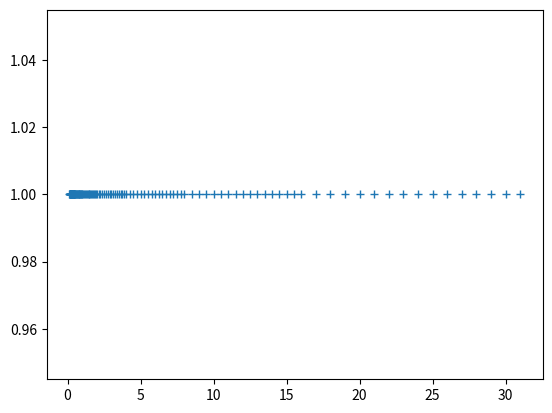

Reproduce this figure in Python.
import matplotlib.pyplot as pt
import numpy as np

significand_bits = 4
exponent_min = -3
exponent_max = 4

fp_numbers = []
for exp in range(exponent_min, exponent_max+1):
    for sbits in range(0, 2**significand_bits):
        significand = 1 + sbits/2**significand_bits 
        fp_numbers.append(significand * 2**exp)
        
fp_numbers = np.array(fp_numbers)
print(fp_numbers)

pt.plot(fp_numbers, np.ones_like(fp_numbers), "+")
#pt.semilogx(fp_numbers, np.ones_like(fp_numbers), "+")
        

